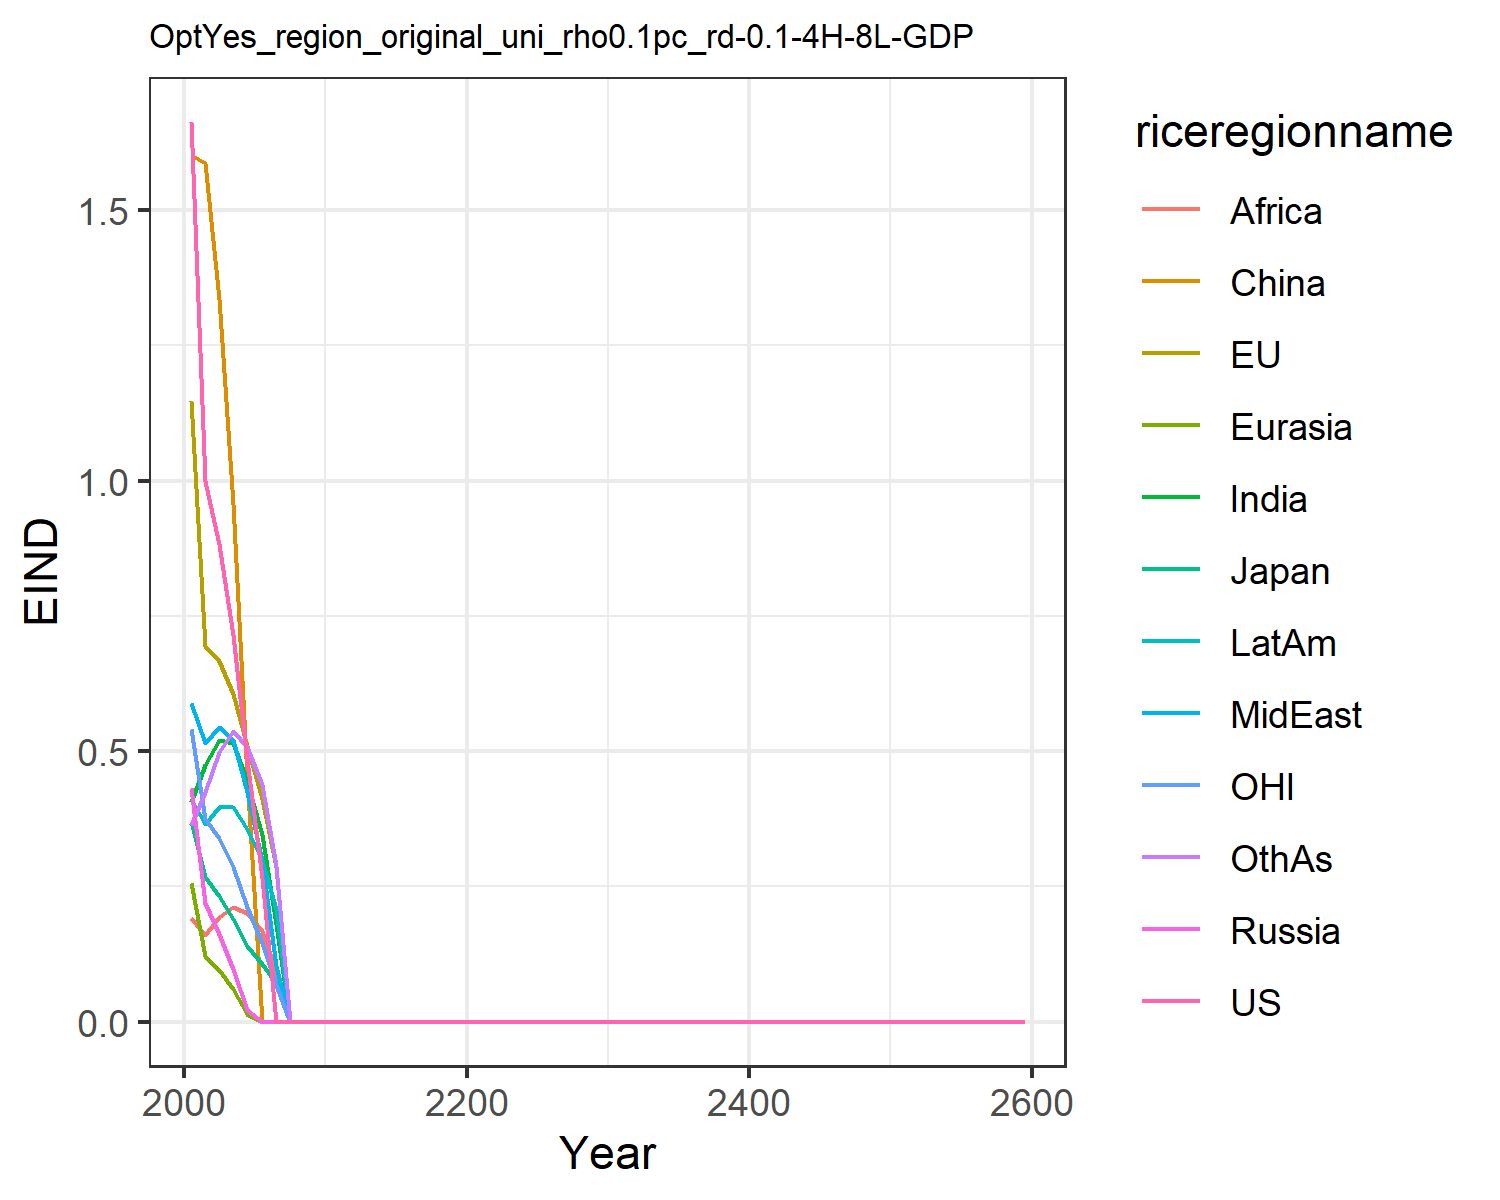

Values plotted in this chart, from the file beside it:
1.6621334550980102, 1.1460506191660516, 0.3699659257424831, 0.43123618180564005, 0.2566662932747705, 1.6007411280266048, 0.4051515896926559, 0.5896749604345518, 0.19137708401697257, 0.4122723985071479, 0.541778261497279, 0.3639521027378334
0.9992, 0.695, 0.2671, 0.2193, 0.121, 1.586, 0.4742, 0.5144, 0.16, 0.3658, 0.3737, 0.424
0.8833, 0.6672, 0.2316, 0.1616, 0.09604, 1.335, 0.5198, 0.5444, 0.1934, 0.3964, 0.3386, 0.4987
0.7149, 0.6062, 0.1896, 0.09658, 0.06135, 0.9564, 0.5157, 0.521, 0.212, 0.3973, 0.2855, 0.5362
0.4834, 0.5088, 0.1408, 0.02241, 0.01501, 0.4512, 0.4454, 0.4244, 0.2012, 0.3563, 0.2126, 0.5076
0.2647, 0.411, 0.1059, 0.0, 0.0, 0.0, 0.3446, 0.2974, 0.1673, 0.2994, 0.1451, 0.4375
1.2804792992099212e-11, 0.2866, 0.07089, 0.0, 0.0, 0.0, 0.1807, 0.1038, 0.09254, 0.2075, 0.06823, 0.2877
0.0, 0.0, 0.0, 0.0, 0.0, 0.0, 0.0, 0.0, 0.0, 0.0, 0.0, 0.0
0.0, 0.0, 0.0, 0.0, 0.0, 0.0, 0.0, 0.0, 0.0, 0.0, 0.0, 0.0
0.0, 0.0, 0.0, 0.0, 0.0, 0.0, 0.0, 0.0, 0.0, 0.0, 0.0, 0.0
0.0, 0.0, 0.0, 0.0, 0.0, 0.0, 0.0, 0.0, 0.0, 0.0, 0.0, 0.0
0.0, 0.0, 0.0, 0.0, 0.0, 0.0, 0.0, 0.0, 0.0, 0.0, 0.0, 0.0
0.0, 0.0, 0.0, 0.0, 0.0, 0.0, 0.0, 0.0, 0.0, 0.0, 0.0, 0.0
0.0, 0.0, 0.0, 0.0, 0.0, 0.0, 0.0, 0.0, 0.0, 0.0, 0.0, 0.0
0.0, 0.0, 0.0, 0.0, 0.0, 0.0, 0.0, 0.0, 0.0, 0.0, 0.0, 0.0
0.0, 0.0, 0.0, 0.0, 0.0, 0.0, 0.0, 0.0, 0.0, 0.0, 0.0, 0.0
0.0, 0.0, 0.0, 0.0, 0.0, 0.0, 0.0, 0.0, 0.0, 0.0, 0.0, 0.0
0.0, 0.0, 0.0, 0.0, 0.0, 0.0, 0.0, 0.0, 0.0, 0.0, 0.0, 0.0
0.0, 0.0, 0.0, 0.0, 0.0, 0.0, 0.0, 0.0, 0.0, 0.0, 0.0, 0.0
0.0, 0.0, 0.0, 0.0, 0.0, 0.0, 0.0, 0.0, 0.0, 0.0, 0.0, 0.0
0.0, 0.0, 0.0, 0.0, 0.0, 0.0, 0.0, 0.0, 0.0, 0.0, 0.0, 0.0
0.0, 0.0, 0.0, 0.0, 0.0, 0.0, 0.0, 0.0, 0.0, 0.0, 0.0, 0.0
0.0, 0.0, 0.0, 0.0, 0.0, 0.0, 0.0, 0.0, 0.0, 0.0, 0.0, 0.0
0.0, 0.0, 0.0, 0.0, 0.0, 0.0, 0.0, 0.0, 0.0, 0.0, 0.0, 0.0
0.0, 0.0, 0.0, 0.0, 0.0, 0.0, 0.0, 0.0, 0.0, 0.0, 0.0, 0.0
0.0, 0.0, 0.0, 0.0, 0.0, 0.0, 0.0, 0.0, 0.0, 0.0, 0.0, 0.0
0.0, 0.0, 0.0, 0.0, 0.0, 0.0, 0.0, 0.0, 0.0, 0.0, 0.0, 0.0
0.0, 0.0, 0.0, 0.0, 0.0, 0.0, 0.0, 0.0, 0.0, 0.0, 0.0, 0.0
0.0, 0.0, 0.0, 0.0, 0.0, 0.0, 0.0, 0.0, 0.0, 0.0, 0.0, 0.0
0.0, 0.0, 0.0, 0.0, 0.0, 0.0, 0.0, 0.0, 0.0, 0.0, 0.0, 0.0
0.0, 0.0, 0.0, 0.0, 0.0, 0.0, 0.0, 0.0, 0.0, 0.0, 0.0, 0.0
0.0, 0.0, 0.0, 0.0, 0.0, 0.0, 0.0, 0.0, 0.0, 0.0, 0.0, 0.0
0.0, 0.0, 0.0, 0.0, 0.0, 0.0, 0.0, 0.0, 0.0, 0.0, 0.0, 0.0
0.0, 0.0, 0.0, 0.0, 0.0, 0.0, 0.0, 0.0, 0.0, 0.0, 0.0, 0.0
0.0, 0.0, 0.0, 0.0, 0.0, 0.0, 0.0, 0.0, 0.0, 0.0, 0.0, 0.0
0.0, 0.0, 0.0, 0.0, 0.0, 0.0, 0.0, 0.0, 0.0, 0.0, 0.0, 0.0
0.0, 0.0, 0.0, 0.0, 0.0, 0.0, 0.0, 0.0, 0.0, 0.0, 0.0, 0.0
0.0, 0.0, 0.0, 0.0, 0.0, 0.0, 0.0, 0.0, 0.0, 0.0, 0.0, 0.0
0.0, 0.0, 0.0, 0.0, 0.0, 0.0, 0.0, 0.0, 0.0, 0.0, 0.0, 0.0
0.0, 0.0, 0.0, 0.0, 0.0, 0.0, 0.0, 0.0, 0.0, 0.0, 0.0, 0.0
0.0, 0.0, 0.0, 0.0, 0.0, 0.0, 0.0, 0.0, 0.0, 0.0, 0.0, 0.0
0.0, 0.0, 0.0, 0.0, 0.0, 0.0, 0.0, 0.0, 0.0, 0.0, 0.0, 0.0
0.0, 0.0, 0.0, 0.0, 0.0, 0.0, 0.0, 0.0, 0.0, 0.0, 0.0, 0.0
0.0, 0.0, 0.0, 0.0, 0.0, 0.0, 0.0, 0.0, 0.0, 0.0, 0.0, 0.0
0.0, 0.0, 0.0, 0.0, 0.0, 0.0, 0.0, 0.0, 0.0, 0.0, 0.0, 0.0
0.0, 0.0, 0.0, 0.0, 0.0, 0.0, 0.0, 0.0, 0.0, 0.0, 0.0, 0.0
0.0, 0.0, 0.0, 0.0, 0.0, 0.0, 0.0, 0.0, 0.0, 0.0, 0.0, 0.0
0.0, 0.0, 0.0, 0.0, 0.0, 0.0, 0.0, 0.0, 0.0, 0.0, 0.0, 0.0
0.0, 0.0, 0.0, 0.0, 0.0, 0.0, 0.0, 0.0, 0.0, 0.0, 0.0, 0.0
0.0, 0.0, 0.0, 0.0, 0.0, 0.0, 0.0, 0.0, 0.0, 0.0, 0.0, 0.0
0.0, 0.0, 0.0, 0.0, 0.0, 0.0, 0.0, 0.0, 0.0, 0.0, 0.0, 0.0
0.0, 0.0, 0.0, 0.0, 0.0, 0.0, 0.0, 0.0, 0.0, 0.0, 0.0, 0.0
0.0, 0.0, 0.0, 0.0, 0.0, 0.0, 0.0, 0.0, 0.0, 0.0, 0.0, 0.0
0.0, 0.0, 0.0, 0.0, 0.0, 0.0, 0.0, 0.0, 0.0, 0.0, 0.0, 0.0
0.0, 0.0, 0.0, 0.0, 0.0, 0.0, 0.0, 0.0, 0.0, 0.0, 0.0, 0.0
0.0, 0.0, 0.0, 0.0, 0.0, 0.0, 0.0, 0.0, 0.0, 0.0, 0.0, 0.0
0.0, 0.0, 0.0, 0.0, 0.0, 0.0, 0.0, 0.0, 0.0, 0.0, 0.0, 0.0
0.0, 0.0, 0.0, 0.0, 0.0, 0.0, 0.0, 0.0, 0.0, 0.0, 0.0, 0.0
0.0, 0.0, 0.0, 0.0, 0.0, 0.0, 0.0, 0.0, 0.0, 0.0, 0.0, 0.0
0.0, 0.0, 0.0, 0.0, 0.0, 0.0, 0.0, 0.0, 0.0, 0.0, 0.0, 0.0
